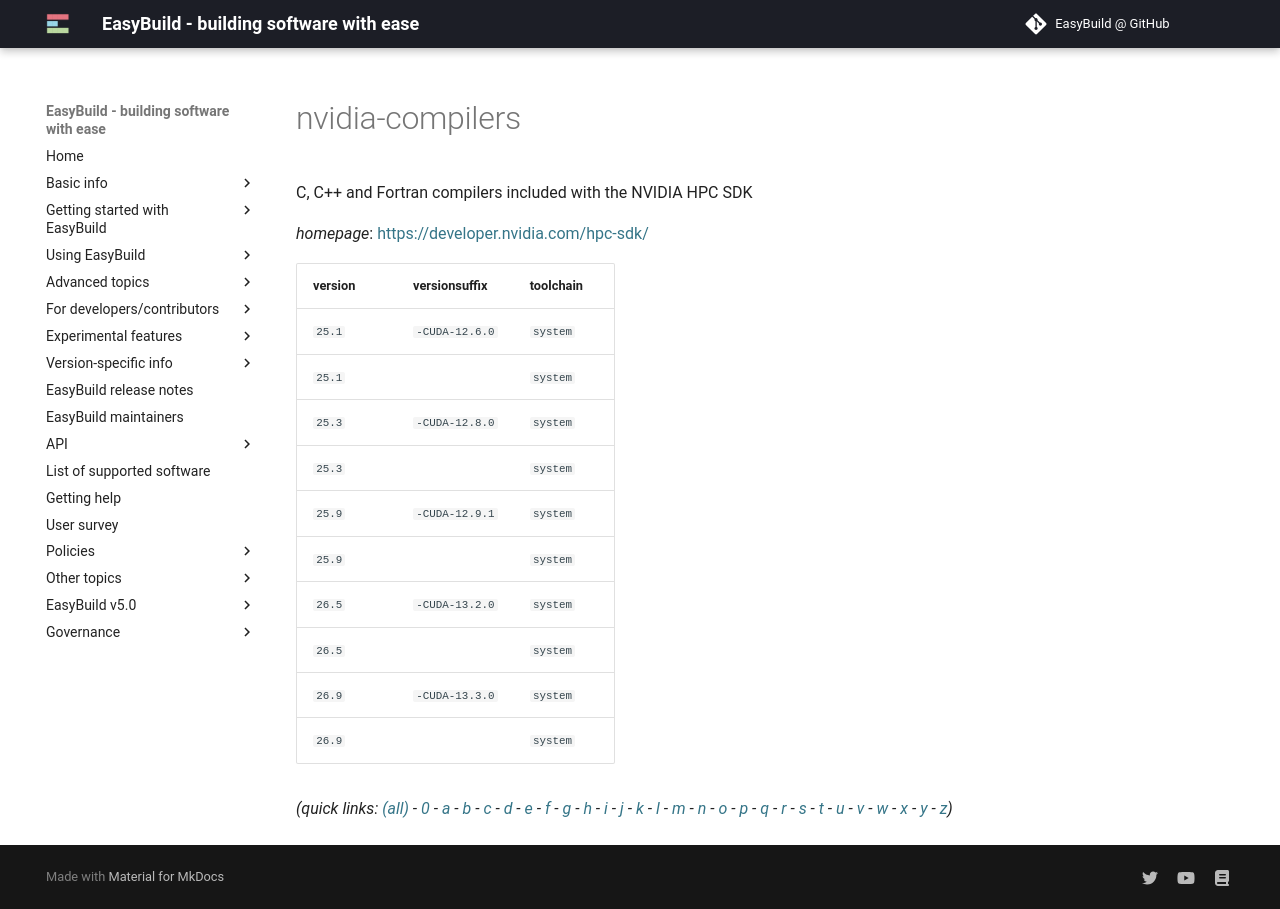

repository: easybuilders/easybuild-docs · page: version-specific/supported-software/n/nvidia-compilers/index.html · generator: mkdocs

---
search:
  boost: 0.5
---
# nvidia-compilers

C, C++ and Fortran compilers included with the NVIDIA HPC SDK

*homepage*: <https://developer.nvidia.com/hpc-sdk/>

version | versionsuffix | toolchain
--------|---------------|----------
``25.1`` | ``-CUDA-12.6.0`` | ``system``
``25.1`` |  | ``system``
``25.3`` | ``-CUDA-12.8.0`` | ``system``
``25.3`` |  | ``system``
``25.9`` | ``-CUDA-12.9.1`` | ``system``
``25.9`` |  | ``system``
``26.5`` | ``-CUDA-13.2.0`` | ``system``
``26.5`` |  | ``system``


*(quick links: [(all)](../index.md) - [0](../0/index.md) - [a](../a/index.md) - [b](../b/index.md) - [c](../c/index.md) - [d](../d/index.md) - [e](../e/index.md) - [f](../f/index.md) - [g](../g/index.md) - [h](../h/index.md) - [i](../i/index.md) - [j](../j/index.md) - [k](../k/index.md) - [l](../l/index.md) - [m](../m/index.md) - [n](../n/index.md) - [o](../o/index.md) - [p](../p/index.md) - [q](../q/index.md) - [r](../r/index.md) - [s](../s/index.md) - [t](../t/index.md) - [u](../u/index.md) - [v](../v/index.md) - [w](../w/index.md) - [x](../x/index.md) - [y](../y/index.md) - [z](../z/index.md))*
